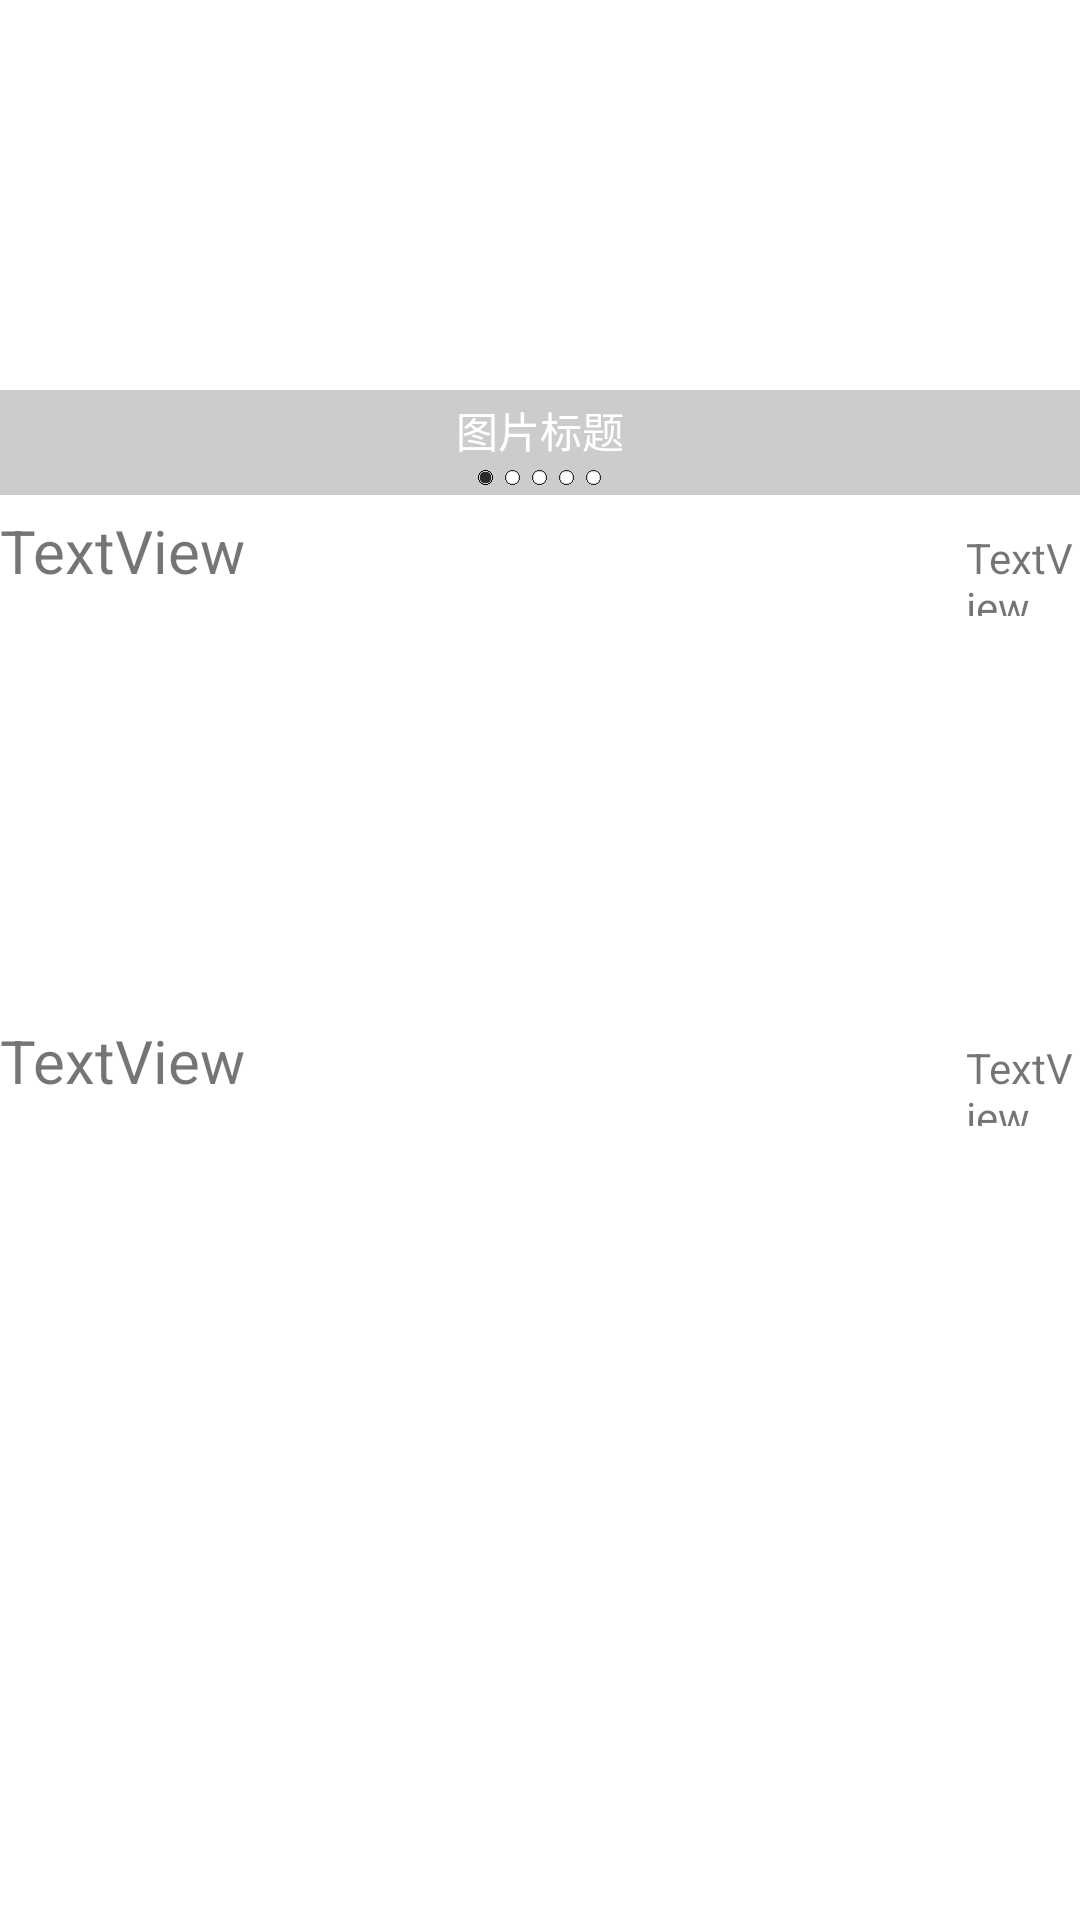

Write the Android layout XML for this screen, with the resource values it uses.
<!-- AndroidManifest.xml: application theme Theme.Androiddesign -->
<!-- res/layout/fragment_appearance2.xml -->
<?xml version="1.0" encoding="utf-8"?>
<RelativeLayout xmlns:android="http://schemas.android.com/apk/res/android"
    xmlns:app="http://schemas.android.com/apk/res-auto"
    xmlns:tools="http://schemas.android.com/tools"
    android:layout_width="match_parent"
    android:layout_height="match_parent" >

    <FrameLayout
        android:id="@+id/frame"
        android:layout_width="match_parent"
        android:layout_height="170dip">

        <androidx.viewpager.widget.ViewPager
            android:id="@+id/vp"
            android:layout_width="match_parent"
            android:layout_height="189dp" />

        <LinearLayout
            android:layout_width="match_parent"
            android:layout_height="35dip"
            android:layout_marginTop="130dp"
            android:background="#33000000"
            android:gravity="center"
            android:orientation="vertical">

            <TextView
                android:id="@+id/title"
                android:layout_width="wrap_content"
                android:layout_height="wrap_content"
                android:text="图片标题"
                android:textColor="@android:color/white" />

            <LinearLayout
                android:layout_width="wrap_content"
                android:layout_height="wrap_content"
                android:layout_marginTop="3dip"
                android:orientation="horizontal">

                <View
                    android:id="@+id/dot_0"
                    android:layout_width="5dip"
                    android:layout_height="5dip"
                    android:layout_marginLeft="2dip"
                    android:layout_marginRight="2dip"
                    android:background="@mipmap/dot_yes" />

                <View
                    android:id="@+id/dot_1"
                    android:layout_width="5dip"
                    android:layout_height="5dip"
                    android:layout_marginLeft="2dip"
                    android:layout_marginRight="2dip"
                    android:background="@mipmap/dot_no" />

                <View
                    android:id="@+id/dot_2"
                    android:layout_width="5dip"
                    android:layout_height="5dip"
                    android:layout_marginLeft="2dip"
                    android:layout_marginRight="2dip"
                    android:background="@mipmap/dot_no" />

                <View
                    android:id="@+id/dot_3"
                    android:layout_width="5dip"
                    android:layout_height="5dip"
                    android:layout_marginLeft="2dip"
                    android:layout_marginRight="2dip"
                    android:background="@mipmap/dot_no" />

                <View
                    android:id="@+id/dot_4"
                    android:layout_width="5dip"
                    android:layout_height="5dip"
                    android:layout_marginLeft="2dip"
                    android:layout_marginRight="2dip"
                    android:background="@mipmap/dot_no" />

            </LinearLayout>
        </LinearLayout>
    </FrameLayout>

    <LinearLayout
        android:layout_width="match_parent"
        android:layout_height="match_parent"
        android:layout_below="@+id/frame"
        android:orientation="vertical">

        <LinearLayout
            android:layout_width="match_parent"
            android:layout_height="170dp"
            android:orientation="vertical">

            <LinearLayout
                android:layout_width="match_parent"
                android:layout_height="wrap_content"
                android:orientation="horizontal">

                <TextView
                    android:id="@+id/textView2"
                    android:layout_width="wrap_content"
                    android:layout_height="wrap_content"
                    android:textSize="20sp"
                    android:text="TextView" />

                <TextView
                    android:id="@+id/textView3"
                    android:layout_width="wrap_content"
                    android:layout_height="wrap_content"
                    android:layout_marginLeft="240dp"
                    android:text="TextView" />
            </LinearLayout>

            <ImageView
                android:id="@+id/imageView3"
                android:layout_width="match_parent"
                android:layout_height="match_parent"
                android:scaleType="fitXY"
                tools:srcCompat="@tools:sample/avatars" />

        </LinearLayout>

        <LinearLayout
            android:layout_width="match_parent"
            android:layout_height="170dp"
            android:orientation="vertical">

            <LinearLayout
                android:layout_width="match_parent"
                android:layout_height="wrap_content"
                android:orientation="horizontal">

                <TextView
                    android:id="@+id/textView4"
                    android:layout_width="wrap_content"
                    android:layout_height="wrap_content"
                    android:textSize="20sp"
                    android:text="TextView" />

                <TextView
                    android:id="@+id/textView5"
                    android:layout_width="wrap_content"
                    android:layout_height="wrap_content"
                    android:layout_marginLeft="240dp"
                    android:text="TextView" />
            </LinearLayout>

            <ImageView
                android:id="@+id/imageView4"
                android:layout_width="match_parent"
                android:layout_height="match_parent"
                android:scaleType="fitXY"
                tools:srcCompat="@tools:sample/avatars" />

        </LinearLayout>
    </LinearLayout>

</RelativeLayout>
<!-- resources referenced by this layout -->
<resources>
  <!-- mipmap dot_no: png bitmap (mipmap-hdpi, 10030 bytes) -->
  <!-- mipmap dot_yes: png bitmap (mipmap-hdpi, 8877 bytes) -->
  <style name="Theme.Androiddesign" parent="Theme.MaterialComponents.DayNight.DarkActionBar">
          
          <item name="colorPrimary">@color/purple_500</item>
          <item name="colorPrimaryVariant">@color/purple_700</item>
          <item name="colorOnPrimary">@color/white</item>
          
          <item name="colorSecondary">@color/teal_200</item>
          <item name="colorSecondaryVariant">@color/teal_700</item>
          <item name="colorOnSecondary">@color/black</item>
          
          <item name="android:statusBarColor" tools:targetApi="l">?attr/colorPrimaryVariant</item>
          
      </style>
  <!-- not gathered from this repository: default colours our renderer supplied (Android Studio template values) -->
  <color name="purple_500">#FF6200EE</color>
  <color name="purple_700">#FF3700B3</color>
  <color name="teal_200">#FF03DAC5</color>
  <color name="teal_700">#FF018786</color>
  <color name="black">#FF000000</color>
  <color name="white">#FFFFFFFF</color>
</resources>
